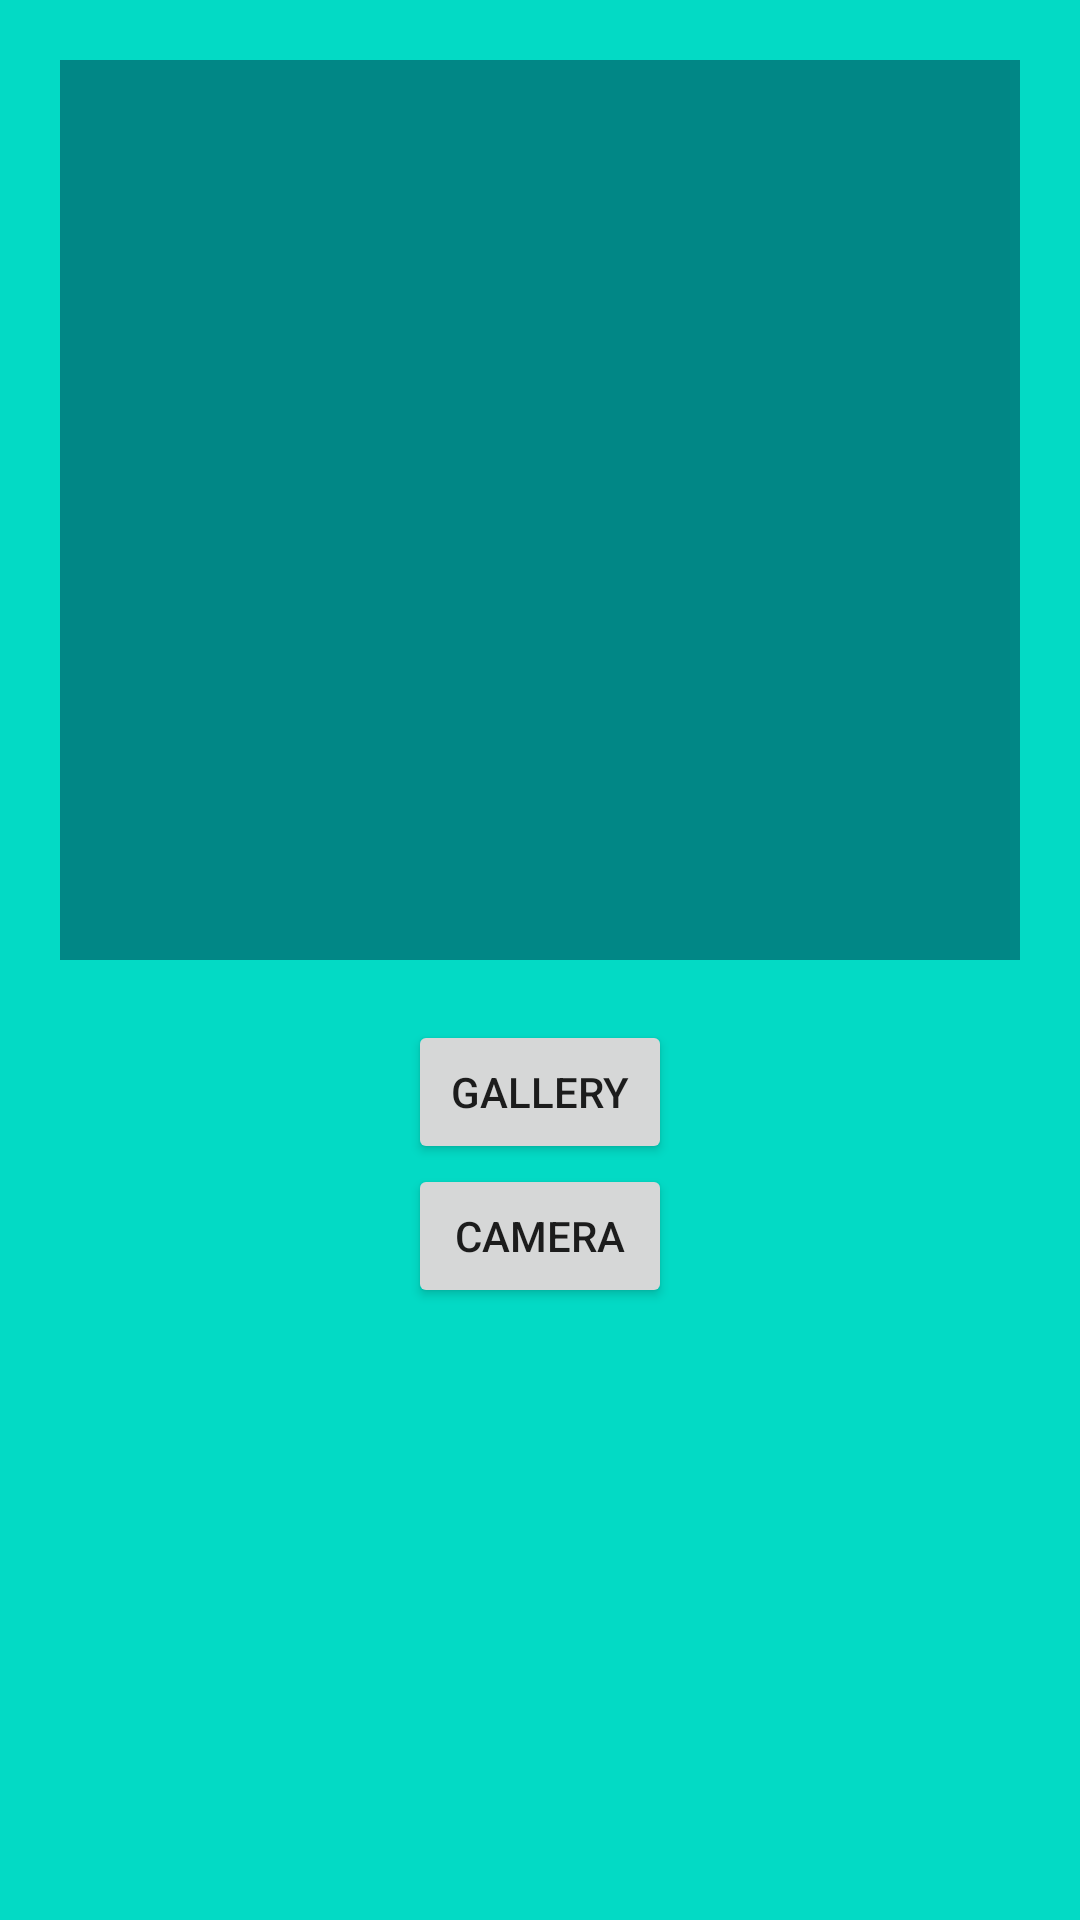

Layout XML and referenced resources for this Android screen:
<!-- AndroidManifest.xml: application theme Theme.PlantAid_Application -->
<!-- res/layout/fragment_module__identify__plant.xml -->
<?xml version="1.0" encoding="utf-8"?>
<androidx.constraintlayout.widget.ConstraintLayout xmlns:android="http://schemas.android.com/apk/res/android"
    xmlns:tools="http://schemas.android.com/tools"
    android:layout_width="match_parent"
    android:layout_height="match_parent"
    xmlns:app="http://schemas.android.com/apk/res-auto"
    tools:context=".Module_Identify_Plant"
    android:background="@color/teal_200">

    

    <ScrollView
        android:layout_width="match_parent"
        android:layout_height="match_parent">

        <LinearLayout
            android:layout_width="match_parent"
            android:layout_height="wrap_content"
            android:orientation="vertical" >

            <ImageView
                android:id="@+id/plantPicture"
                android:layout_width="match_parent"
                android:layout_height="300dp"
                android:layout_margin="20dp"
                android:layout_weight="1"
                android:scaleType="centerCrop"
                android:background="@color/teal_700"
                android:src="@drawable/ic_launcher_foreground" />

            <Button
                android:id="@+id/btnGallery"
                android:layout_gravity="center"
                android:layout_width="wrap_content"
                android:layout_height="wrap_content"
                android:text="Gallery" />

            <Button
                android:id="@+id/btnCamera"
                android:layout_gravity="center"
                android:layout_width="wrap_content"
                android:layout_height="wrap_content"
                android:text="Camera" />

            <Button
                android:visibility="gone"
                android:id="@+id/btnIdentify"
                android:layout_gravity="center"
                android:layout_width="wrap_content"
                android:layout_height="wrap_content"
                android:text="Identify" />

            <Button
                android:visibility="gone"
                android:id="@+id/btnSaveImage"
                android:layout_gravity="center"
                android:layout_width="wrap_content"
                android:layout_height="wrap_content"
                android:text="Save Image" />
        </LinearLayout>
    </ScrollView>


</androidx.constraintlayout.widget.ConstraintLayout>
<!-- resources referenced by this layout -->
<resources>
  <style name="Theme.PlantAid_Application" parent="Theme.MaterialComponents.DayNight.NoActionBar">
          
          <item name="colorPrimary">@color/teal_700</item>
          <item name="colorPrimaryVariant">@color/teal_200</item>
          <item name="colorOnPrimary">@color/white</item>
          
          <item name="colorSecondary">@color/teal_200</item>
          <item name="colorSecondaryVariant">@color/teal_700</item>
          <item name="colorOnSecondary">@color/black</item>
          
          <item name="android:statusBarColor" tools:targetApi="l">?attr/colorPrimaryVariant</item>
          
      </style>
  <!-- not gathered from this repository: default colours our renderer supplied (Android Studio template values) -->
  <color name="teal_200">#FF03DAC5</color>
  <color name="teal_700">#FF018786</color>
  <color name="black">#FF000000</color>
  <color name="white">#FFFFFFFF</color>
</resources>
